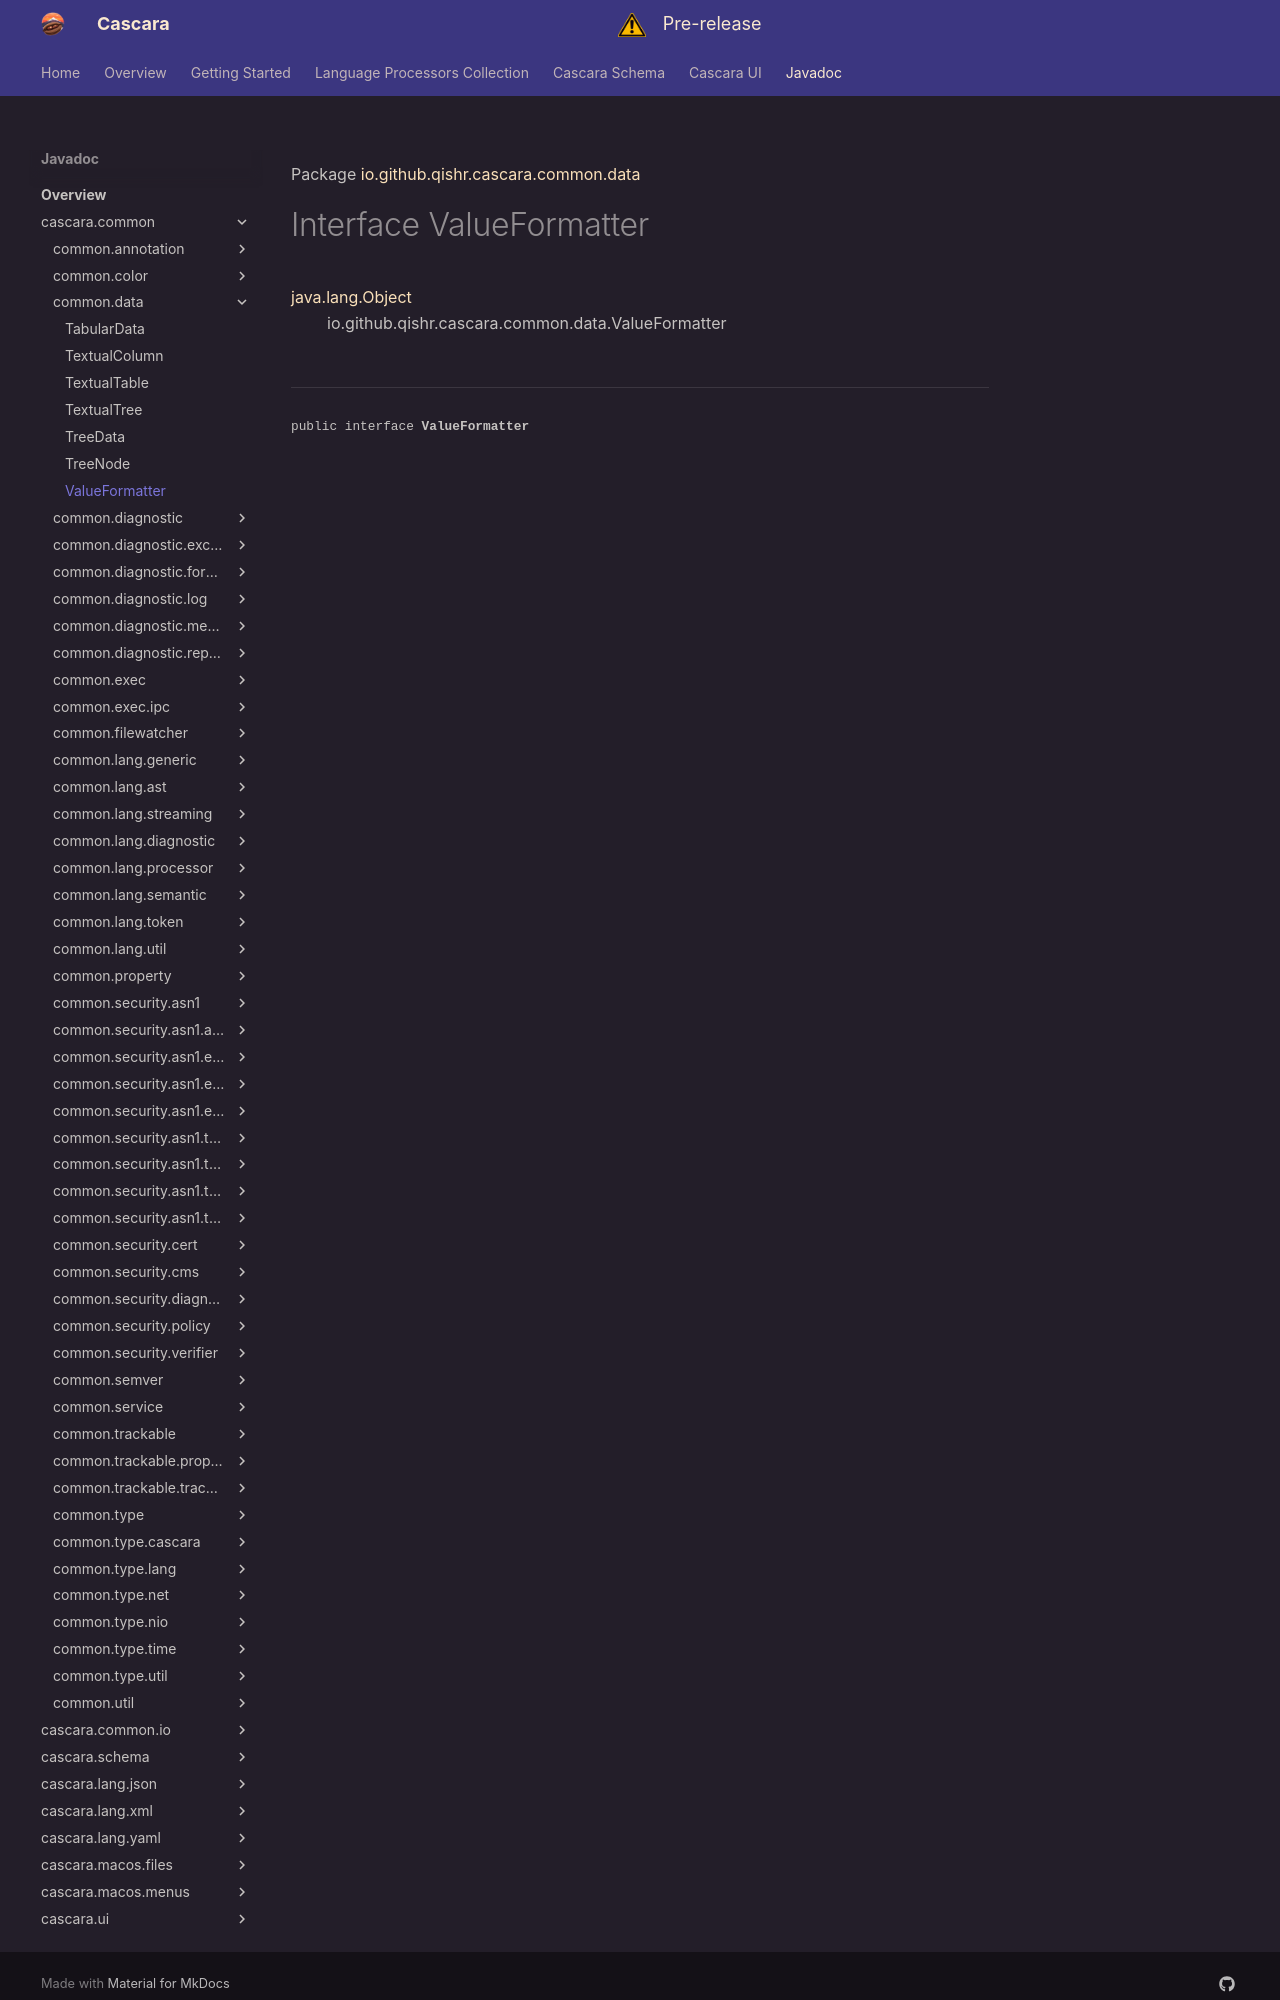

repository: qishr/qishr.github.io · page: javadoc/latest/cascara.common/io/github/qishr/cascara/common/data/ValueFormatter/index.html · generator: mkdocs

Package [io.github.qishr.cascara.common.data](index.md)

# Interface ValueFormatter
[java.lang.Object](https://docs.oracle.com/en/java/javase/24/docs/api/java.base/java/lang/Object.html)<br/>
        io.github.qishr.cascara.common.data.ValueFormatter<br/>
<br/>

----
